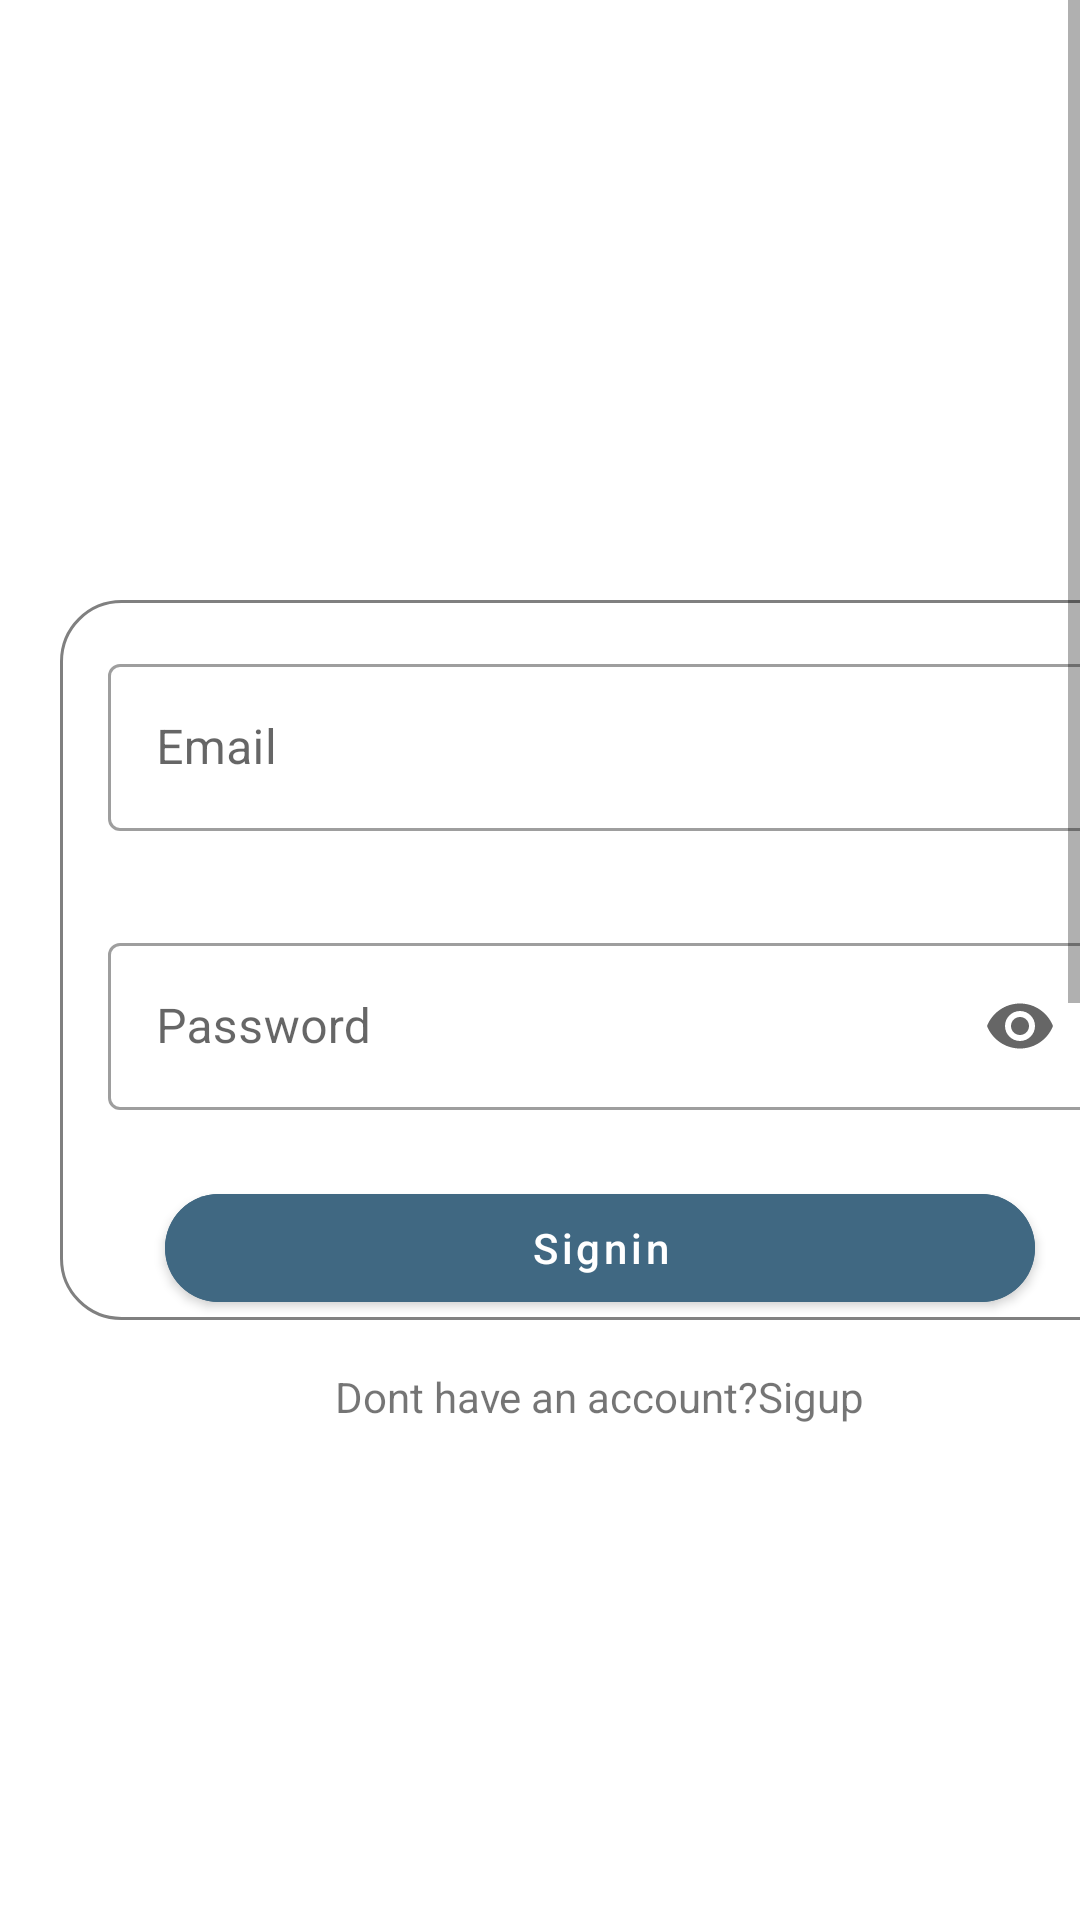

Produce the Android XML layout that renders to this screen, including the resource entries it uses.
<!-- AndroidManifest.xml: application theme Theme.Test1 -->
<!-- res/layout/fragment_login.xml -->
<?xml version="1.0" encoding="utf-8"?>
<RelativeLayout xmlns:android="http://schemas.android.com/apk/res/android"
    xmlns:tools="http://schemas.android.com/tools"
    android:layout_width="match_parent"
    android:layout_height="match_parent"
    xmlns:app="http://schemas.android.com/apk/res-auto"
    tools:context=".fragment.LoginFragment">

    <ScrollView
        android:layout_width="match_parent"
        android:layout_height="wrap_content"
        android:fillViewport="true">

        <LinearLayout
            android:layout_width="match_parent"
            android:layout_height="wrap_content"
            android:layout_marginStart="20dp"
            android:layout_marginTop="200dp"
            android:layout_marginEnd="20dp"
            android:orientation="vertical">


            <RelativeLayout
                android:layout_width="match_parent"
                android:layout_height="wrap_content"
                android:background="@drawable/border">


                <com.google.android.material.textfield.TextInputLayout
                    android:id="@+id/email"
                    style="@style/Widget.MaterialComponents.TextInputLayout.OutlinedBox"
                    android:layout_width="match_parent"
                    android:layout_height="wrap_content"
                    android:layout_margin="16dp"
                    android:hint="@string/email">

                    <EditText
                        android:id="@+id/edtemail"
                        android:layout_width="match_parent"
                        android:layout_height="wrap_content"
                        android:inputType="textEmailAddress">

                    </EditText>
                </com.google.android.material.textfield.TextInputLayout>


                <com.google.android.material.textfield.TextInputLayout
                    android:id="@+id/password"
                    style="@style/Widget.MaterialComponents.TextInputLayout.OutlinedBox"
                    android:layout_width="match_parent"
                    android:layout_height="wrap_content"
                    android:layout_below="@id/email"
                    android:layout_margin="16dp"
                    android:hint="@string/password"
                    app:endIconMode="password_toggle">

                    <EditText
                        android:id="@+id/edtPassword"
                        android:layout_width="match_parent"
                        android:layout_height="wrap_content"
                        android:inputType="textPassword" />

                </com.google.android.material.textfield.TextInputLayout>


                <com.google.android.material.button.MaterialButton
                    android:id="@+id/btnSignin"
                    android:layout_width="match_parent"
                    android:layout_height="wrap_content"
                    android:layout_below="@id/password"
                    android:layout_marginLeft="35dp"
                    android:layout_marginTop="6dp"
                    android:layout_marginRight="35dp"
                    android:backgroundTint="@color/kt"
                    android:text="@string/Signin"
                    android:textAllCaps="false"
                    app:cornerRadius="20dp">

                </com.google.android.material.button.MaterialButton>
            </RelativeLayout>

            <TextView
                android:id="@+id/tvsignup"
                android:layout_width="wrap_content"
                android:layout_height="wrap_content"
                android:layout_gravity="center"
                android:layout_marginTop="16dp"
                android:text="@string/don_t_have_an_account_sign_up" />

        </LinearLayout>
    </ScrollView>


</RelativeLayout>
<!-- resources referenced by this layout -->
<resources>
  <color name="kt">#406882</color>
  <!-- drawable border (drawable) -->
  <?xml version="1.0" encoding="utf-8"?>
  <shape xmlns:android="http://schemas.android.com/apk/res/android"
      android:shape="rectangle">
      <stroke
          android:color="@color/gray"
          android:width="1dp"/>
      <corners
          android:radius="20dp"/>
      <size
          android:width="1dp">
  
      </size>
  
  </shape>
  <string name="Signin">Signin</string>
  <string name="don_t_have_an_account_sign_up">Dont have an account?Sigup</string>
  <string name="email">Email</string>
  <string name="password">Password</string>
  <style name="Theme.Test1" parent="Theme.MaterialComponents.DayNight.NoActionBar">
          
          <item name="colorPrimary">@color/purple_500</item>
          <item name="colorPrimaryVariant">@color/kt</item>
          <item name="colorOnPrimary">@color/white</item>
          
          <item name="colorSecondary">@color/teal_200</item>
          <item name="colorSecondaryVariant">@color/teal_700</item>
          <item name="colorOnSecondary">@color/black</item>
          
          <item name="android:statusBarColor" tools:targetApi="l">?attr/colorPrimaryVariant</item>
          
      </style>
  <color name="gray">#808080</color>
  <color name="purple_500">#FF6200EE</color>
  <color name="white">#FFFFFFFF</color>
  <color name="teal_200">#FF03DAC5</color>
  <color name="teal_700">#FF018786</color>
  <color name="black">#FF000000</color>
</resources>
